The GitHub repository RUT-MIIT-Projects/dataset contains a labelled image folder "dataset" with 5 categories: echinocactus, mimosa, monstera, orchid, rose. Examples follow, each with its label.

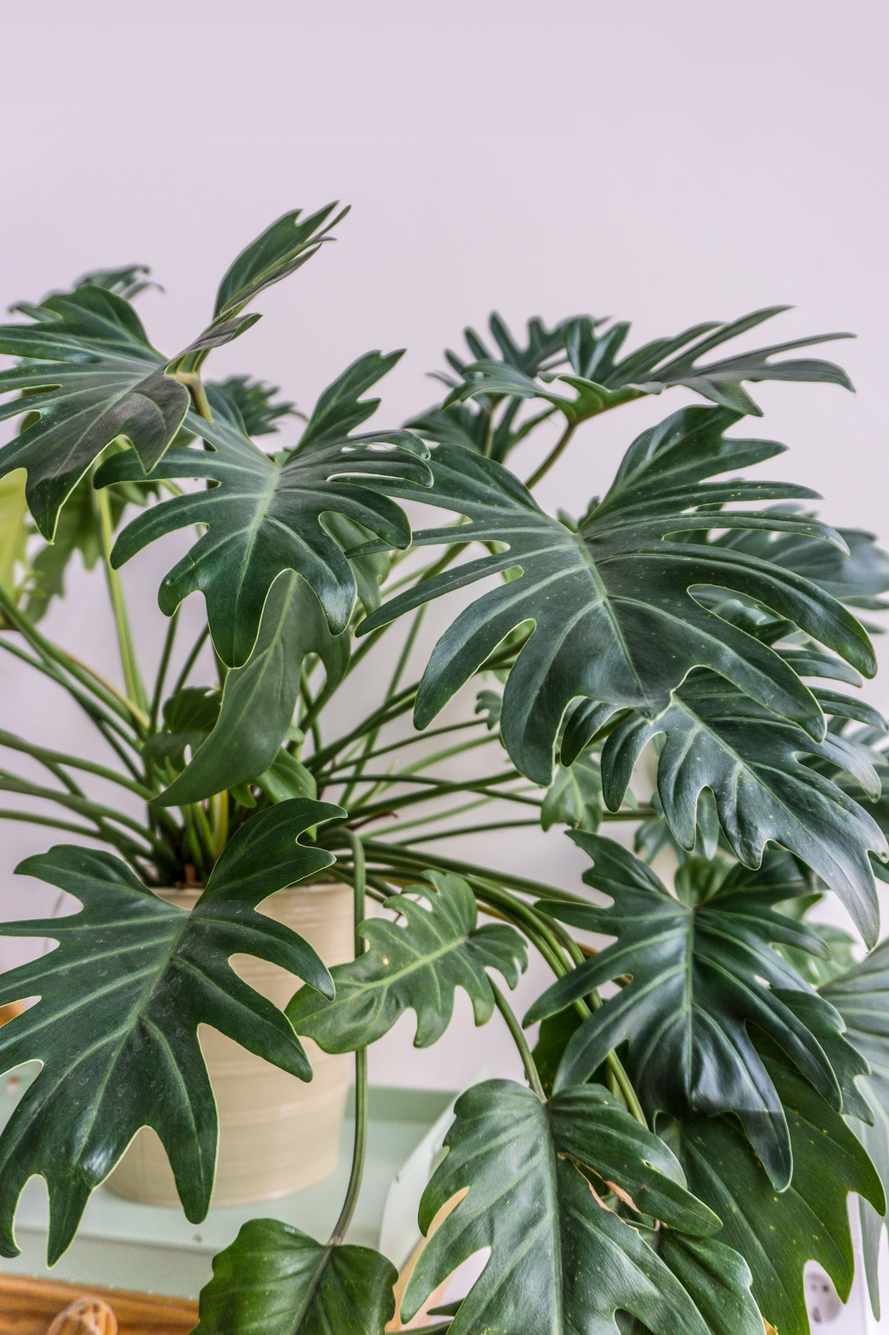
Label: monstera

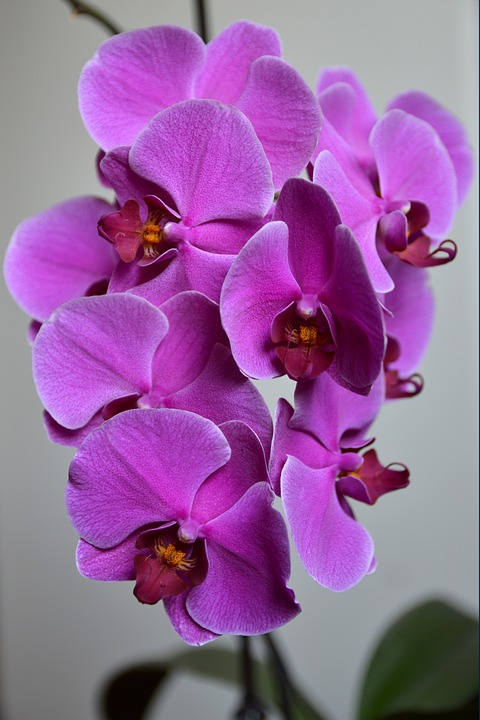
Label: orchid

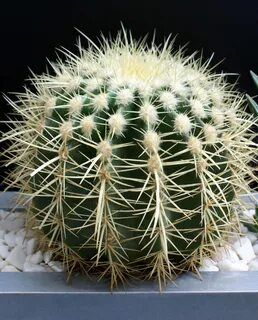
Label: echinocactus

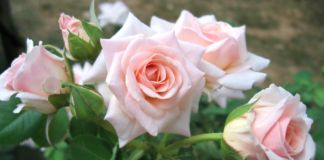
Label: rose

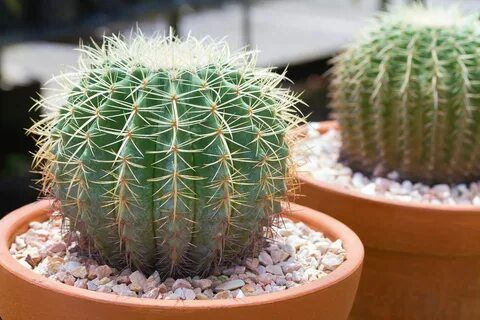
Label: echinocactus

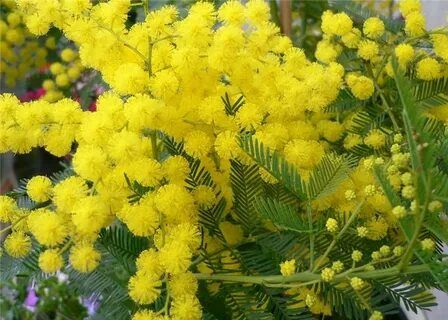
Label: mimosa
